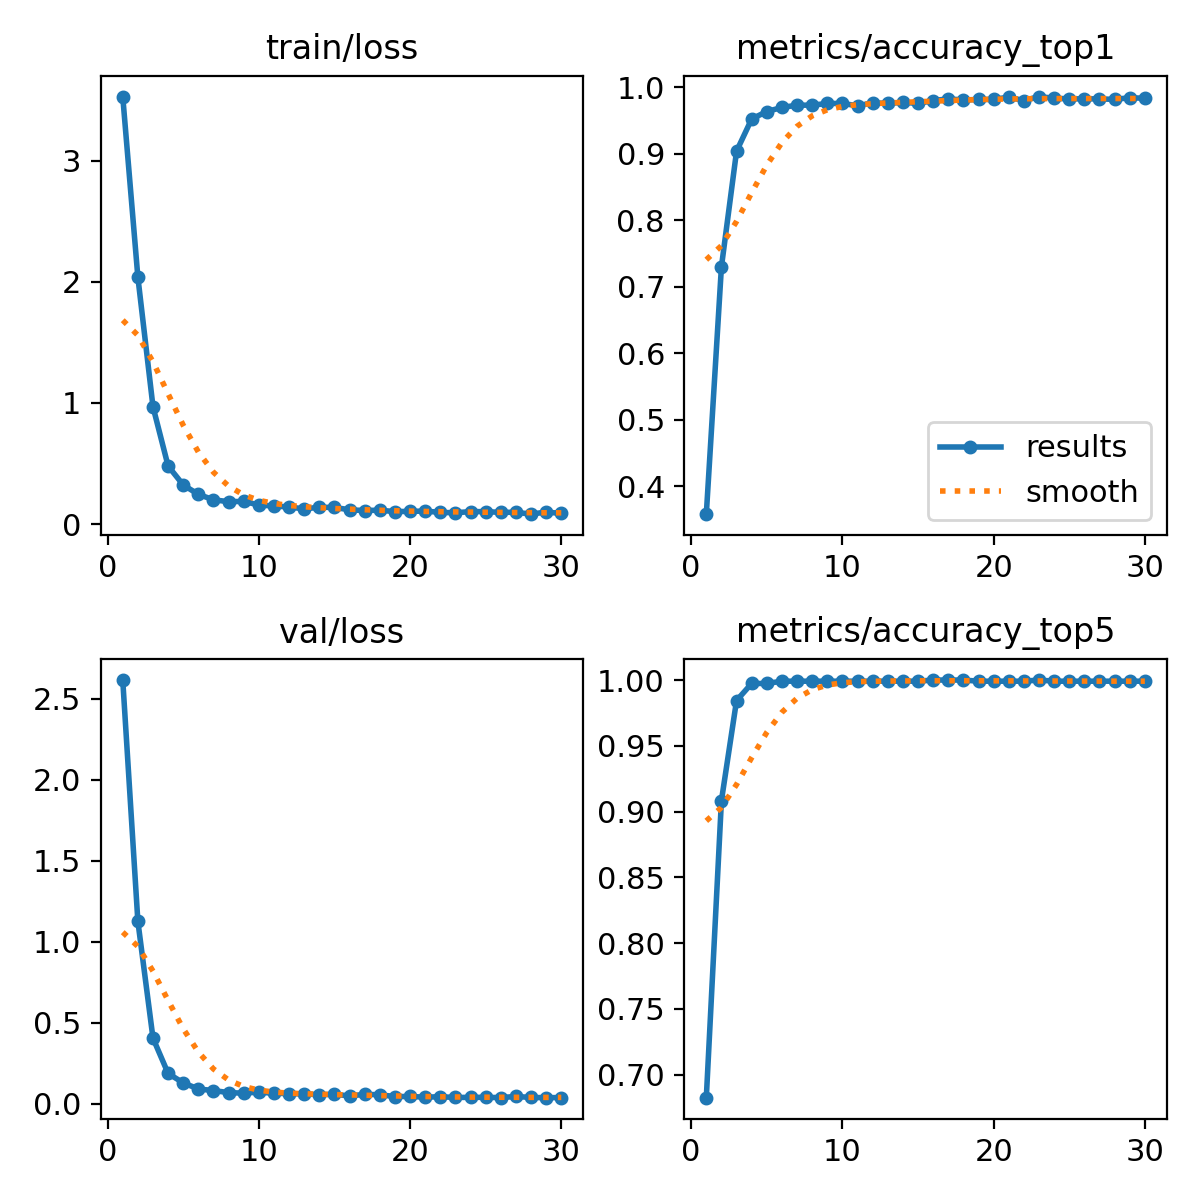

The data file committed next to this chart (first rows):
epoch, time, train/loss, metrics/accuracy_top1, metrics/accuracy_top5, val/loss, lr/pg0, lr/pg1, lr/pg2
1, 43.15, 3.529, 0.3581, 0.6825, 2.617, 5.94558e-05, 5.94558e-05, 5.94558e-05
2, 92.54, 2.038, 0.7301, 0.9083, 1.127, 0.0001152, 0.0001152, 0.0001152
3, 140, 0.9687, 0.904, 0.9844, 0.4049, 0.000167, 0.000167, 0.000167
4, 187.7, 0.4797, 0.9524, 0.9974, 0.1872, 0.0001613, 0.0001613, 0.0001613
5, 235, 0.3235, 0.9637, 0.9974, 0.1288, 0.0001554, 0.0001554, 0.0001554
6, 273.4, 0.2457, 0.9697, 0.9991, 0.09109, 0.0001495, 0.0001495, 0.0001495
7, 309.6, 0.2012, 0.9732, 0.9991, 0.08131, 0.0001436, 0.0001436, 0.0001436
8, 345.3, 0.1852, 0.9732, 0.9991, 0.06881, 0.0001377, 0.0001377, 0.0001377
9, 380.9, 0.188, 0.9758, 0.9991, 0.06507, 0.0001317, 0.0001317, 0.0001317
10, 417.1, 0.1581, 0.9758, 0.9991, 0.07196, 0.0001258, 0.0001258, 0.0001258
11, 453.6, 0.1494, 0.9723, 0.9991, 0.06421, 0.0001199, 0.0001199, 0.0001199
12, 493.3, 0.1418, 0.9766, 0.9991, 0.0631, 0.000114, 0.000114, 0.000114
13, 541.2, 0.1256, 0.9758, 0.9991, 0.06029, 0.0001081, 0.0001081, 0.0001081
14, 581.2, 0.1399, 0.9775, 0.9991, 0.05583, 0.0001022, 0.0001022, 0.0001022
15, 618.4, 0.1374, 0.9758, 0.9991, 0.05812, 9.6302e-05, 9.6302e-05, 9.6302e-05
16, 655.1, 0.1189, 0.9801, 1, 0.04814, 9.0395e-05, 9.0395e-05, 9.0395e-05
17, 691.3, 0.112, 0.9827, 1, 0.05796, 8.4488e-05, 8.4488e-05, 8.4488e-05
18, 727.6, 0.1158, 0.981, 1, 0.05537, 7.8581e-05, 7.8581e-05, 7.8581e-05
19, 764.7, 0.1029, 0.9818, 0.9991, 0.0443, 7.2674e-05, 7.2674e-05, 7.2674e-05
20, 800.9, 0.106, 0.9818, 0.9991, 0.04468, 6.6767e-05, 6.6767e-05, 6.6767e-05
21, 846.3, 0.1078, 0.9853, 0.9991, 0.04061, 6.086e-05, 6.086e-05, 6.086e-05
22, 893.2, 0.09708, 0.9801, 0.9991, 0.04315, 5.4953e-05, 5.4953e-05, 5.4953e-05
23, 940.3, 0.09385, 0.9862, 1, 0.0387, 4.9046e-05, 4.9046e-05, 4.9046e-05
24, 986.5, 0.1036, 0.9836, 0.9991, 0.0393, 4.3139e-05, 4.3139e-05, 4.3139e-05
25, 1024, 0.1032, 0.9827, 0.9991, 0.03956, 3.7232e-05, 3.7232e-05, 3.7232e-05
26, 1060, 0.09731, 0.9827, 0.9991, 0.03775, 3.1325e-05, 3.1325e-05, 3.1325e-05
27, 1096, 0.09829, 0.9827, 0.9991, 0.04497, 2.5418e-05, 2.5418e-05, 2.5418e-05
28, 1132, 0.08235, 0.9818, 0.9991, 0.03863, 1.9511e-05, 1.9511e-05, 1.9511e-05
29, 1168, 0.1002, 0.9844, 0.9991, 0.03739, 1.3604e-05, 1.3604e-05, 1.3604e-05
30, 1204, 0.08801, 0.9836, 0.9991, 0.03803, 7.697e-06, 7.697e-06, 7.697e-06
